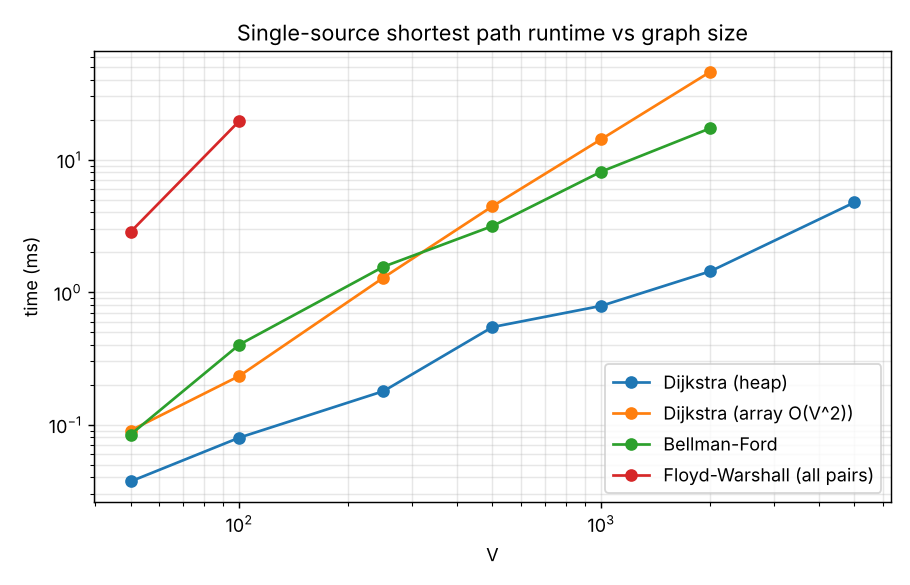

Source data for this figure (header and first rows):
V, E, dijkstra_heap_ms, dijkstra_p2p_ms, astar_p2p_ms, dijkstra_array_ms, bellman_ford_ms, floyd_warshall_ms, dijkstra_expanded, astar_expanded, dijkstra_peak_kb
50, 95, 0.03726, 0.01814, 0.05971, 0.09031, 0.08411, 2.848, 27, 12, 6.1
100, 191, 0.07988, 0.01763, 0.1, 0.2334, 0.4023, 19.64, 25, 19, 16.2
250, 461, 0.179, 0.05982, 0.2345, 1.287, 1.556, , 91, 42, 26.1
500, 942, 0.5451, 0.03586, 0.6682, 4.447, 3.153, , 39, 12, 70.0
1000, 1862, 0.7883, 0.7123, 1.538, 14.28, 8.125, , 931, 637, 109.9
2000, 3782, 1.437, 1.658, 2.611, 46.01, 17.25, , 1721, 1074, 285.3
5000, 9365, 4.751, 2.184, 7.224, , , , 2416, 939, 955.8
